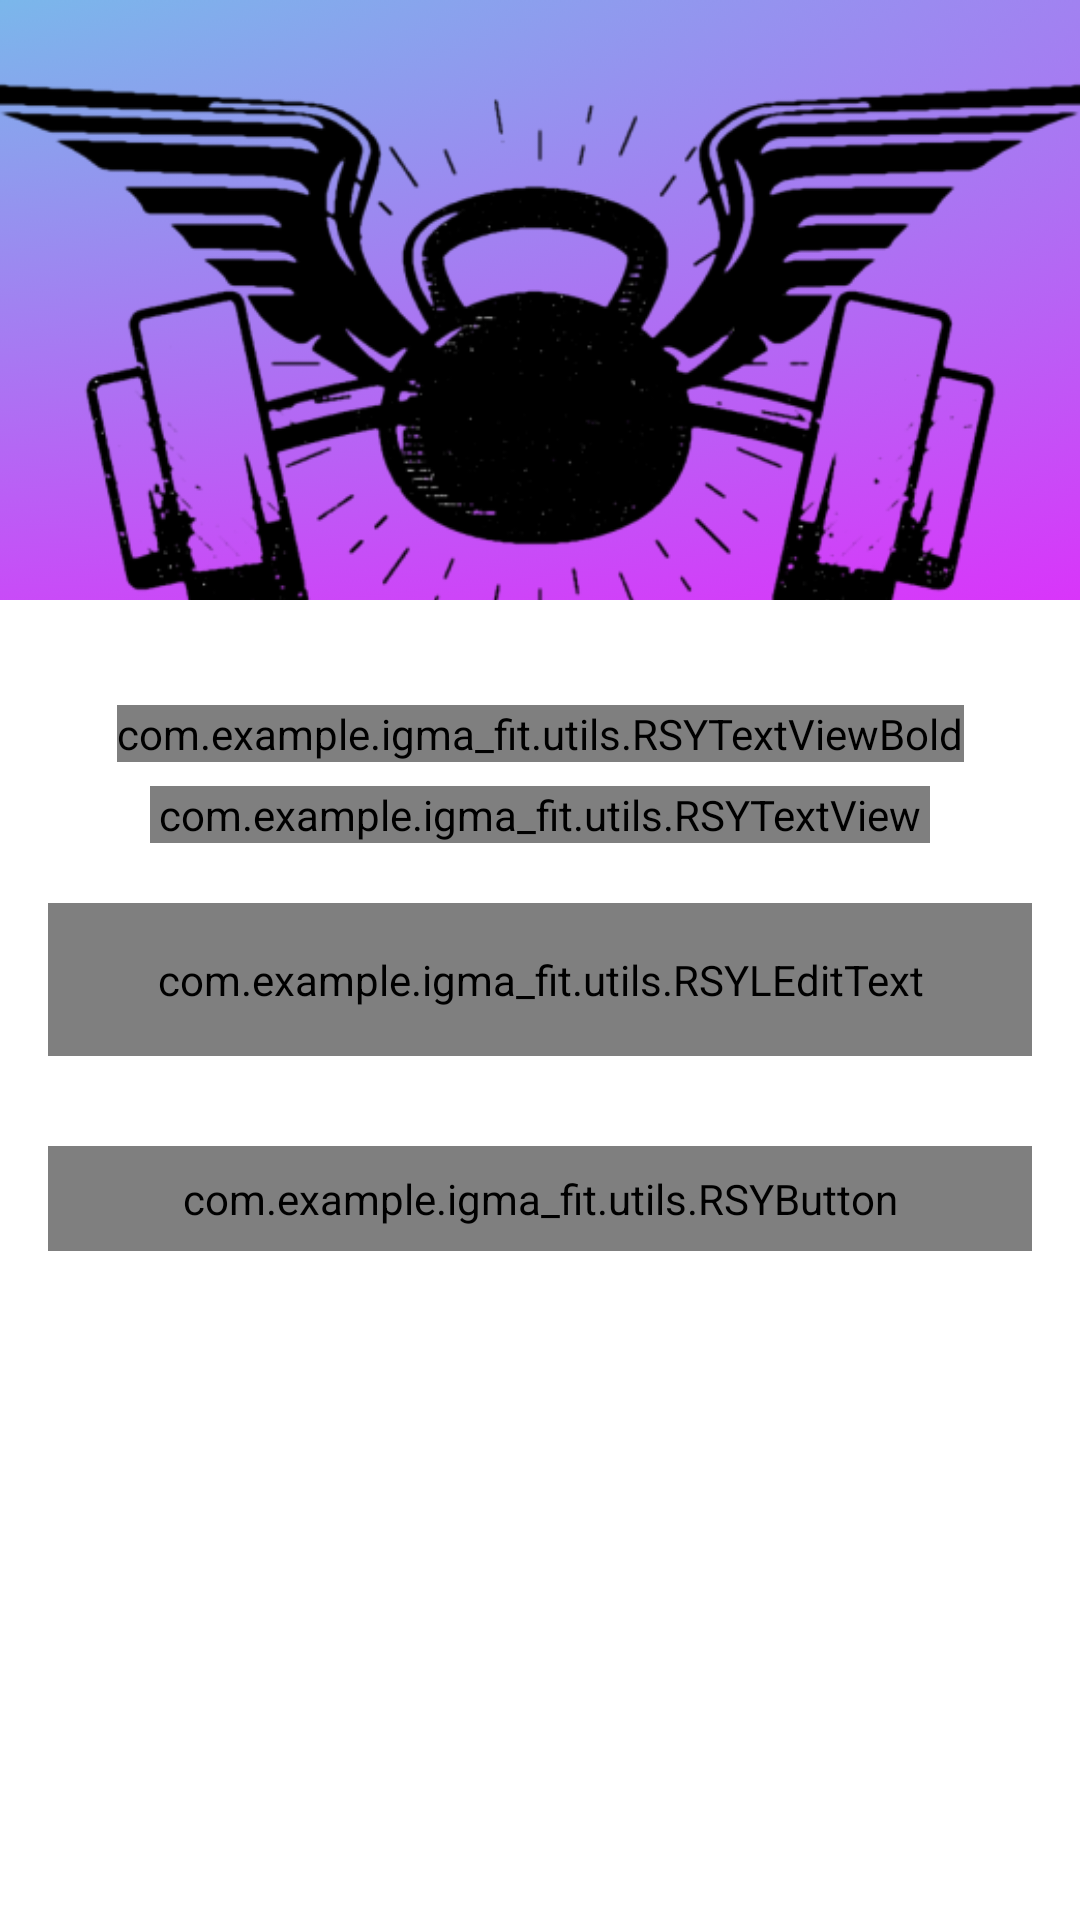

Reconstruct the res/layout file that produces this screen, plus the resources it refers to.
<!-- AndroidManifest.xml: activity theme NoActionBarTheme -->
<!-- res/layout/activity_forgot_password.xml -->
<?xml version="1.0" encoding="utf-8"?>
<androidx.constraintlayout.widget.ConstraintLayout xmlns:android="http://schemas.android.com/apk/res/android"
    xmlns:app="http://schemas.android.com/apk/res-auto"
    xmlns:tools="http://schemas.android.com/tools"
    android:layout_width="match_parent"
    android:layout_height="match_parent"
    tools:context=".ui.activities.ForgotPasswordActivity">

    <FrameLayout
        android:id="@+id/fl_header_image"
        android:layout_width="wrap_content"
        android:layout_height="@dimen/auth_header_image_height"
        app:layout_constraintEnd_toEndOf="parent"
        app:layout_constraintStart_toStartOf="parent"
        app:layout_constraintTop_toTopOf="parent">

        <ImageView
            android:layout_width="match_parent"
            android:layout_height="match_parent"
            android:contentDescription="@string/content_description"
            android:scaleType="fitXY"
            android:src="@drawable/gradient_igma_fit" />

        <ImageView
            android:layout_width="@dimen/auth_logo_width_size"
            android:layout_height="@dimen/auth_logo_height_size"
            android:layout_gravity="center"
            android:contentDescription="@string/app_name"
            android:scaleType="fitCenter"
            android:src="@drawable/ic_b"
           />

        <androidx.appcompat.widget.Toolbar
            android:id="@+id/toolbar_forgot_password_activity"
            android:layout_width="match_parent"
            android:layout_height="?attr/actionBarSize"
            app:titleTextColor="@color/white"
            android:layout_gravity="top" />

    </FrameLayout>

    <com.example.igma_fit.utils.RSYTextViewBold
        android:id="@+id/tv_title"
        android:layout_width="wrap_content"
        android:layout_height="wrap_content"
        android:layout_marginTop="35dp"
        android:text="@string/title_forgot_password"
        android:textColor="@color/colorTheme"
        android:textSize="@dimen/forgot_password_title_textSize"
        app:layout_constraintEnd_toEndOf="parent"
        app:layout_constraintStart_toStartOf="parent"
        app:layout_constraintTop_toBottomOf="@id/fl_header_image" />

    <com.example.igma_fit.utils.RSYTextView
        android:id="@+id/tv_title_description"
        android:layout_width="0dp"
        android:layout_height="wrap_content"
        android:layout_marginStart="50dp"
        android:layout_marginTop="8dp"
        android:layout_marginEnd="50dp"
        android:gravity="center"
        android:text="@string/forgot_password_title_description"
        android:textColor="@color/colorTheme"
        android:textSize="@dimen/forgot_password_title_description_textSize"
        app:layout_constraintEnd_toEndOf="parent"
        app:layout_constraintStart_toStartOf="parent"
        app:layout_constraintTop_toBottomOf="@id/tv_title" />

    <com.google.android.material.textfield.TextInputLayout
        android:id="@+id/til_email"
        style="@style/Widget.MaterialComponents.TextInputLayout.OutlinedBox"
        android:layout_width="match_parent"
        android:layout_height="wrap_content"
        android:layout_marginStart="16dp"
        android:layout_marginTop="20dp"
        android:layout_marginEnd="16dp"
        android:hint="@string/et_hint_email_id"
        android:textColorHint="@color/colorSecondaryTheme"
        app:layout_constraintEnd_toEndOf="parent"
        app:layout_constraintStart_toStartOf="parent"
        app:layout_constraintTop_toBottomOf="@id/tv_title_description">

        <com.example.igma_fit.utils.RSYLEditText
            android:id="@+id/et_email"
            android:layout_width="match_parent"
            android:layout_height="wrap_content"
            android:inputType="textEmailAddress"
            android:padding="@dimen/et_padding"
            android:imeOptions="actionDone"
            android:textColor="@color/colorTheme"
            android:textSize="@dimen/et_textSize" />
    </com.google.android.material.textfield.TextInputLayout>

    <com.example.igma_fit.utils.RSYButton
        android:id="@+id/btn_submit"
        android:layout_width="match_parent"
        android:layout_height="wrap_content"
        android:layout_gravity="center"
        android:layout_marginStart="16dp"
        android:layout_marginTop="30dp"
        android:layout_marginEnd="16dp"
        android:background="@drawable/button_background"
        android:foreground="?attr/selectableItemBackground"
        android:gravity="center"
        android:paddingTop="@dimen/btn_padding"
        android:paddingBottom="@dimen/btn_padding"
        android:text="@string/btn_lbl_submit"
        android:textColor="@android:color/white"
        android:textSize="@dimen/btn_textSize"
        app:layout_constraintEnd_toEndOf="parent"
        app:layout_constraintStart_toStartOf="parent"
        app:layout_constraintTop_toBottomOf="@id/til_email" />
</androidx.constraintlayout.widget.ConstraintLayout>
<!-- resources referenced by this layout -->
<resources>
  <color name="colorSecondaryTheme">#ed19fd</color>
  <color name="colorTheme">#5ce1e6</color>
  <color name="white">#FFFFFFFF</color>
  <dimen name="auth_header_image_height">200dp</dimen>
  <dimen name="auth_logo_height_size">400dp</dimen>
  <dimen name="auth_logo_width_size">400dp</dimen>
  <dimen name="btn_padding">8dp</dimen>
  <dimen name="btn_textSize">18sp</dimen>
  <dimen name="et_padding">16dp</dimen>
  <dimen name="et_textSize">16sp</dimen>
  <dimen name="forgot_password_title_description_textSize">14sp</dimen>
  <dimen name="forgot_password_title_textSize">18sp</dimen>
  <!-- drawable gradient_igma_fit: png bitmap (drawable, 845137 bytes) -->
  <!-- drawable ic_b: png bitmap (drawable, 75539 bytes) -->
  <string name="app_name">IgmaFit</string>
  <string name="btn_lbl_submit">Submit</string>
  <string name="content_description">image</string>
  <string name="et_hint_email_id">Email ID</string>
  <string name="forgot_password_title_description">Enter your username and e-mail address we\'ll send you a email to reset your password</string>
  <string name="title_forgot_password">FORGOT PASSWORD?</string>
  <style name="NoActionBarTheme" parent="Theme.MaterialComponents.Light.NoActionBar" />
</resources>
